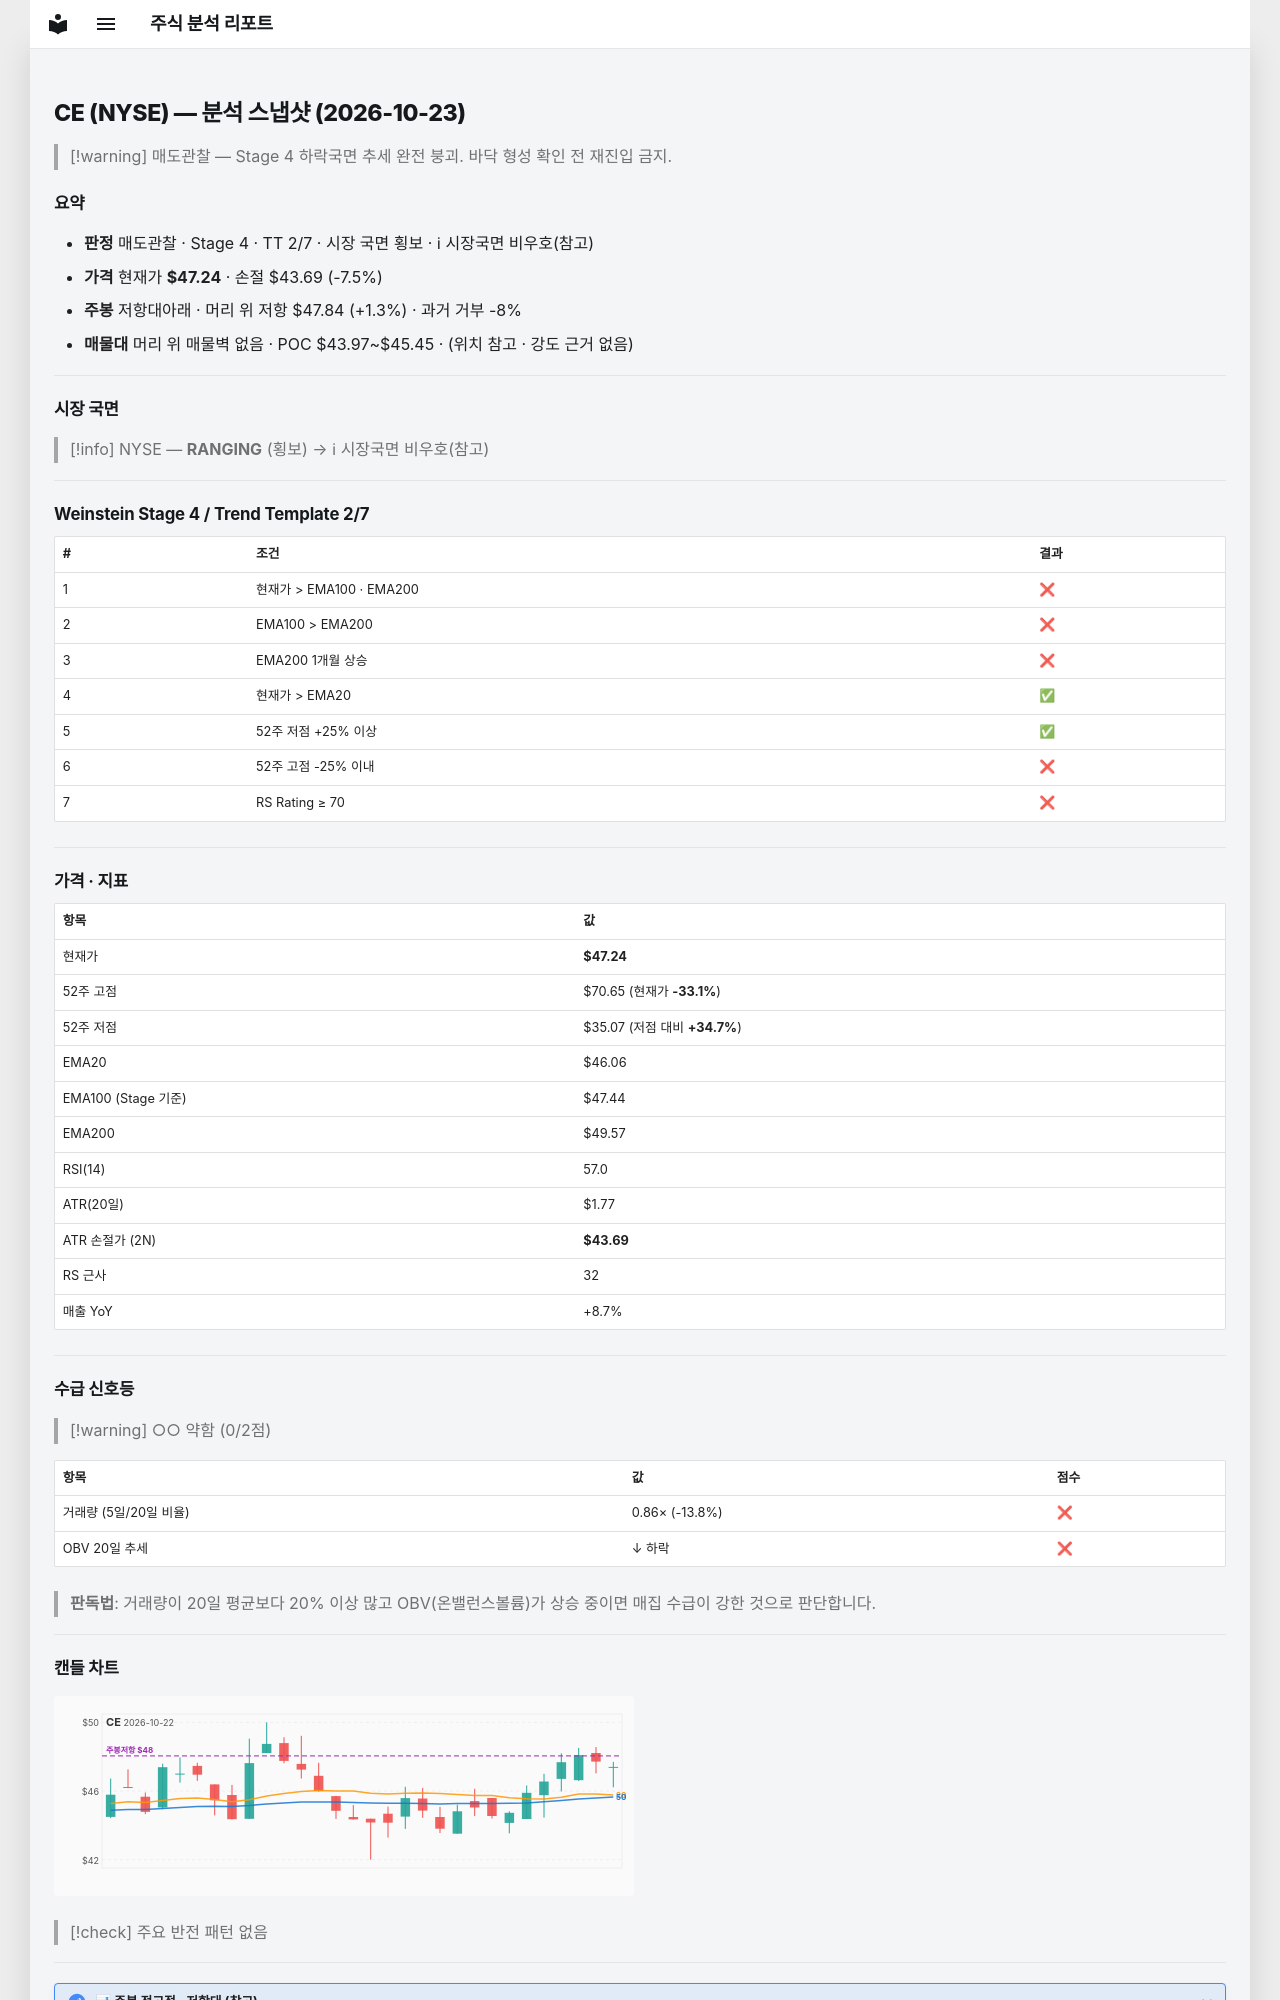

repository: soloandco/stock-reports · page: snapshots/CE-2026-10-23/index.html · generator: mkdocs

---
type: analysis-snapshot
title: CE 분석 스냅샷
ticker: CE
market: NYSE
created: 2026-10-23
updated: 2026-10-23
bar-date: 2026-10-22
verdict: 매도관찰
real-rr: 0.17
sma50-gap-pct: 2.6
weekly-position: 저항대아래
weekly-overhead-price: 47.84
weekly-overhead-pct: 1.3
stage: 4
trend-template-score: 2
tt-max: 7
ma-set: ema-20-100-200
price: 47.23500061035156
stop-price: 43.68999297888203
market-regime: RANGING
supply-demand-score: 0/2
supply-demand-label: 약함
status: tracking
tags:
  - stock-agent
  - watchlist
  - CE
  - analysis
related:
  - "[[analysis-template]]"
---

# CE (NYSE) — 분석 스냅샷 (2026-10-23)

> [!warning] 매도관찰 — Stage 4 하락국면
> 추세 완전 붕괴. 바닥 형성 확인 전 재진입 금지.

## 요약

- **판정** 매도관찰 · Stage 4 · TT 2/7 · 시장 국면 횡보 · ℹ 시장국면 비우호(참고)
- **가격** 현재가 **$47.24** · 손절 $43.69 (-7.5%)
- **주봉** 저항대아래 · 머리 위 저항 $47.84 (+1.3%) · 과거 거부 -8%
- **매물대** 머리 위 매물벽 없음 · POC $43.97~$45.45 · (위치 참고 · 강도 근거 없음)

---

## 시장 국면

> [!info] NYSE — **RANGING** (횡보) → ℹ 시장국면 비우호(참고)

---

## Weinstein Stage 4 / Trend Template 2/7

| # | 조건 | 결과 |
|---|------|------|
| 1 | 현재가 > EMA100 · EMA200 | ❌ |
| 2 | EMA100 > EMA200 | ❌ |
| 3 | EMA200 1개월 상승 | ❌ |
| 4 | 현재가 > EMA20 | ✅ |
| 5 | 52주 저점 +25% 이상 | ✅ |
| 6 | 52주 고점 -25% 이내 | ❌ |
| 7 | RS Rating ≥ 70 | ❌ |

---

## 가격 · 지표

| 항목 | 값 |
|------|---|
| 현재가 | **$47.24** |
| 52주 고점 | $70.65 (현재가 **-33.1%**) |
| 52주 저점 | $35.07 (저점 대비 **+34.7%**) |
| EMA20 | $46.06 |
| EMA100 (Stage 기준) | $47.44 |
| EMA200 | $49.57 |
| RSI(14) | 57.0 |
| ATR(20일) | $1.77 |
| ATR 손절가 (2N) | **$43.69** |
| RS 근사 | 32 |
| 매출 YoY | +8.7% |

---
## 수급 신호등

> [!warning] ○○ 약함 (0/2점)

| 항목 | 값 | 점수 |
|------|------|------|
| 거래량 (5일/20일 비율) | 0.86× (-13.8%) | ❌ |
| OBV 20일 추세 | ↓ 하락 | ❌ |

> **판독법**: 거래량이 20일 평균보다 20% 이상 많고 OBV(온밸런스볼륨)가 상승 중이면 매집 수급이 강한 것으로 판단합니다.

---
